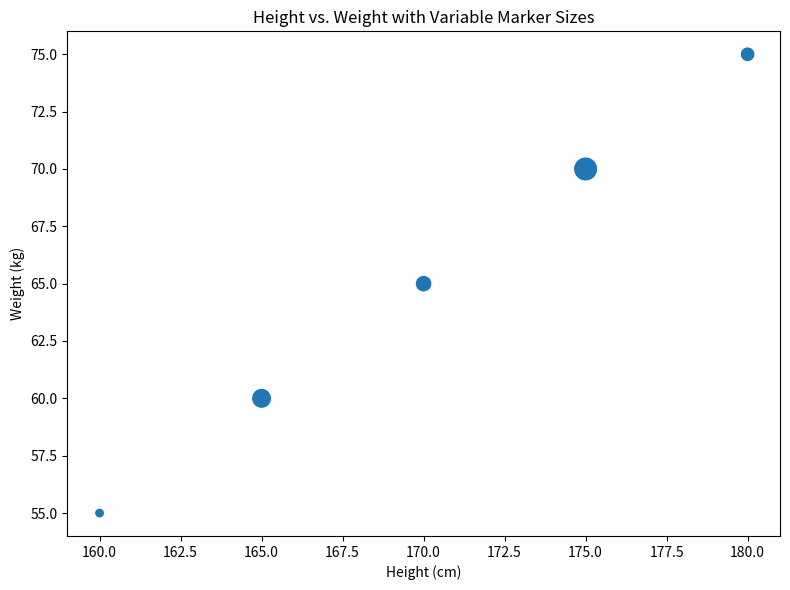

Python code for this plot:
import seaborn as sns
import matplotlib.pyplot as plt
import pandas as pd

# Sample data
data = pd.DataFrame({
    'height': [160, 165, 170, 175, 180],
    'weight': [55, 60, 65, 70, 75],
    'size': [10, 15, 13, 18, 12]  # Marker sizes
})

# Create scatter plot
plt.figure(figsize=(8, 6))
sns.scatterplot(
    x='height',
    y='weight',
    size='size',
    sizes=(50, 300),  # Adjust the range of marker sizes
    data=data,
    legend=False  # Hide legend if not needed
)

# Customize plot
plt.title('Height vs. Weight with Variable Marker Sizes')
plt.xlabel('Height (cm)')
plt.ylabel('Weight (kg)')
plt.tight_layout()
plt.show()